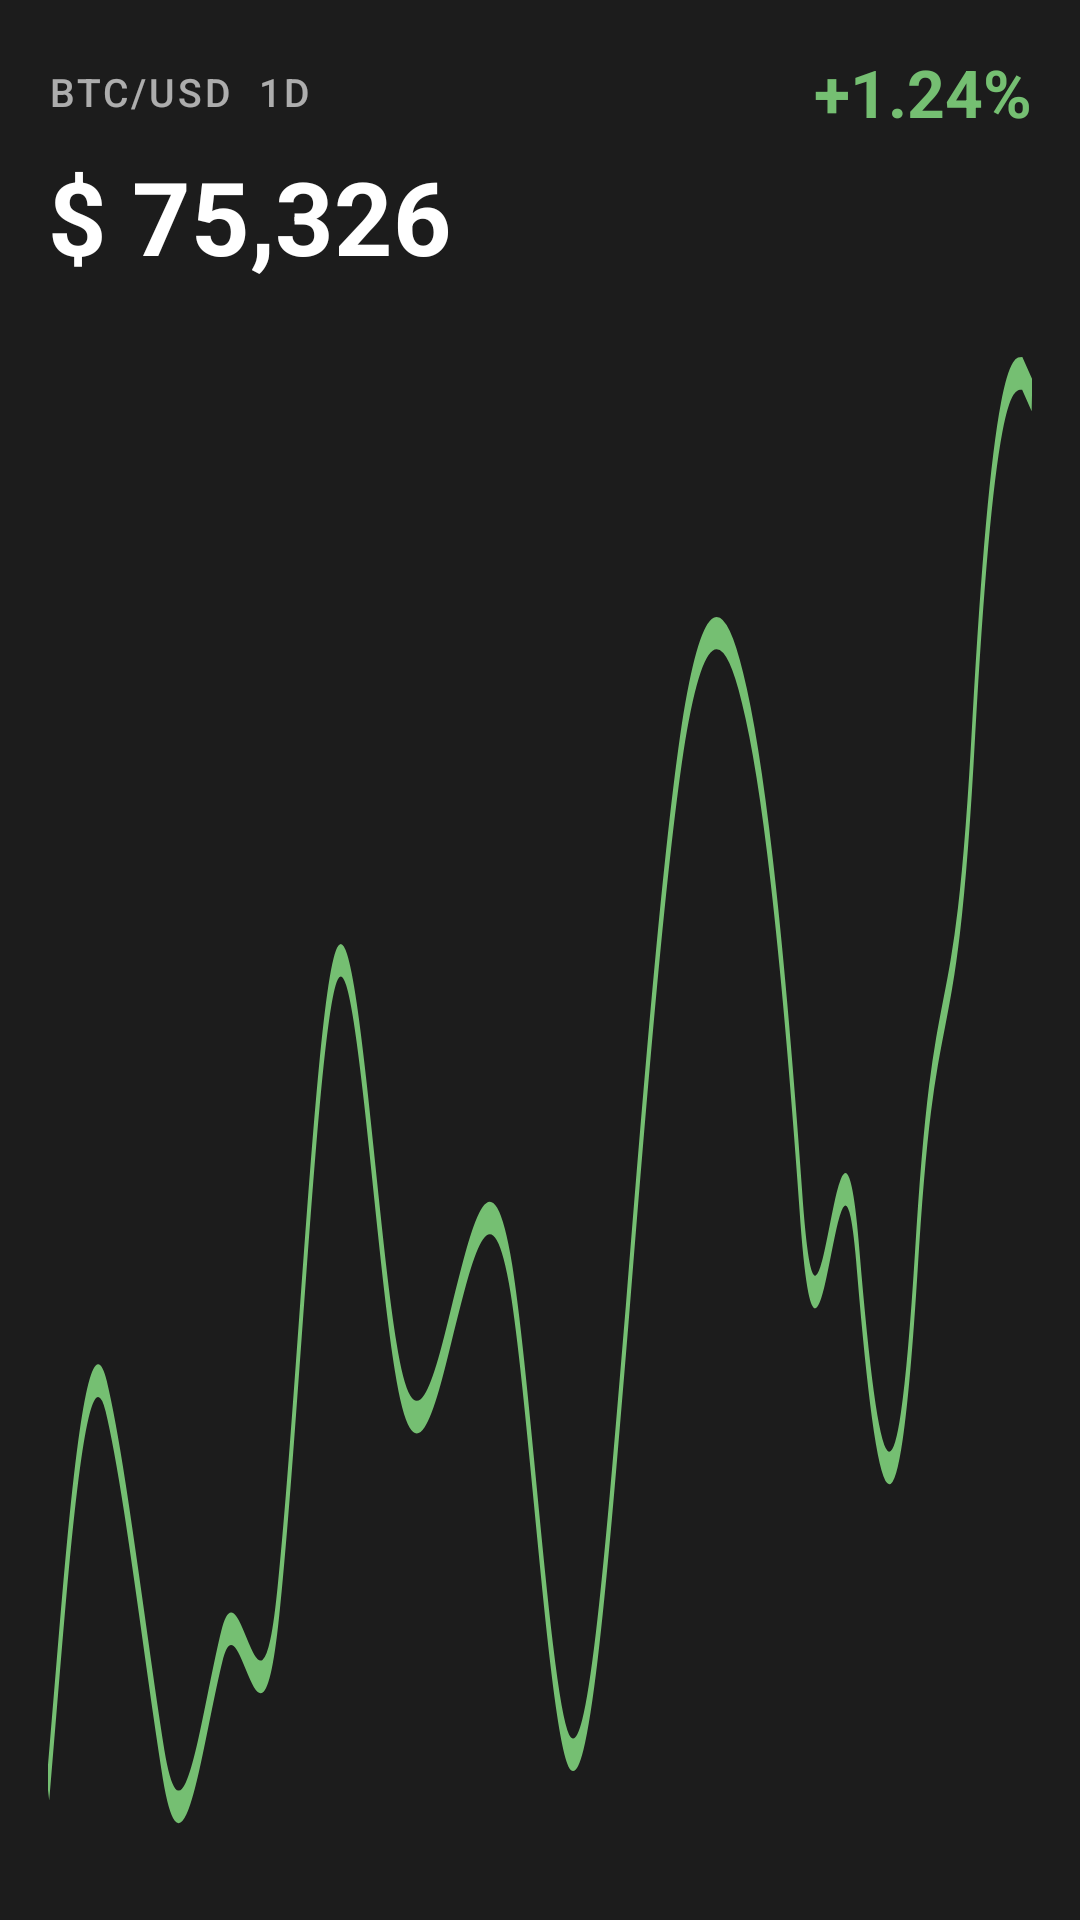

Android layout source for this screen:
<!-- AndroidManifest.xml: application theme Theme.App -->
<!-- res/layout/appwidget_preview_price.xml -->
<?xml version="1.0" encoding="utf-8"?>
<LinearLayout xmlns:android="http://schemas.android.com/apk/res/android"
    xmlns:tools="http://schemas.android.com/tools"
    android:layout_width="match_parent"
    android:layout_height="match_parent"
    android:background="@color/gray6"
    android:orientation="vertical"
    android:padding="16dp"
    tools:ignore="HardcodedText">

    <LinearLayout
        android:layout_width="match_parent"
        android:layout_height="wrap_content"
        android:gravity="center_vertical"
        android:orientation="horizontal">

        <TextView
            android:layout_width="0dp"
            android:layout_height="wrap_content"
            android:layout_weight="1"
            android:fontFamily="sans-serif-medium"
            android:letterSpacing="0.077"
            android:text="BTC/USD  1D"
            android:textColor="#A3FFFFFF"
            android:textSize="13sp" />

        <TextView
            android:layout_width="wrap_content"
            android:layout_height="wrap_content"
            android:layout_marginStart="16dp"
            android:text="+1.24%"
            android:textColor="#FF75BF72"
            android:textSize="22sp"
            android:textStyle="bold" />
    </LinearLayout>

    <TextView
        android:layout_width="match_parent"
        android:layout_height="wrap_content"
        android:layout_marginTop="4dp"
        android:text="$ 75,326"
        android:textColor="#FFFFFFFF"
        android:textSize="34sp"
        android:textStyle="bold" />

    <ImageView
        android:layout_width="match_parent"
        android:layout_height="0dp"
        android:layout_marginTop="8dp"
        android:layout_weight="1"
        android:adjustViewBounds="true"
        android:contentDescription="@null"
        android:scaleType="fitXY"
        android:src="@drawable/chart_preview" />
</LinearLayout>
<!-- resources referenced by this layout -->
<resources>
  <color name="gray6">#FF1C1C1C</color>
  <!-- drawable chart_preview (drawable) -->
  <vector xmlns:android="http://schemas.android.com/apk/res/android"
      android:width="311dp"
      android:height="48dp"
      android:viewportWidth="311"
      android:viewportHeight="48">
    <group>
      <clip-path
          android:pathData="M0,0h311v48h-311z"/>
      <path
          android:strokeWidth="1"
          android:pathData="M0,45.48L3.11,41.85C6.22,38.23 12.18,30.99 18.4,33.4C24.36,35.82 30.58,41.07 36.54,44.7C42.76,48.32 48.72,43.49 54.94,41.07C60.9,38.66 67.12,45.48 73.08,39.44C79.31,33.4 85.27,21.32 91.49,20.12C97.45,18.91 103.67,28.57 109.89,32.19C115.85,35.82 122.07,33.4 128.03,30.99C134.25,28.57 140.21,26.15 146.43,29.78C152.39,33.4 158.61,43.06 164.57,44.27C170.79,45.48 176.75,38.23 182.97,30.99C188.93,23.74 195.15,16.49 201.11,12.87C207.33,9.25 213.55,9.25 219.51,11.66C225.73,14.08 231.7,18.91 237.91,27.36C243.88,35.82 250.1,21.98 256.06,29.23C262.28,36.47 268.24,38.89 274.46,29.23C280.42,19.56 286.64,23.74 292.6,12.87C298.82,2 304.78,2 307.89,2L311,2.68"
          android:fillColor="#00000000"
          android:strokeColor="#75BF72"/>
    </group>
  </vector>
  <style name="Theme.App" parent="Theme.Material3.Dark.NoActionBar">
          
          <item name="colorPrimary">@color/brand_500</item>
          <item name="colorPrimaryVariant">@color/brand_200</item>
          <item name="colorOnPrimary">@color/white</item>
          
          <item name="colorSecondary">@color/teal_200</item>
          <item name="colorSecondaryVariant">@color/teal_700</item>
          <item name="colorOnSecondary">@color/black</item>
      </style>
  <color name="brand_500">#EF886A</color>
  <color name="brand_200">#FFF1EE</color>
  <color name="white">#FFFFFF</color>
  <color name="teal_200">#03DAC5</color>
  <color name="teal_700">#018786</color>
  <color name="black">#000000</color>
</resources>
